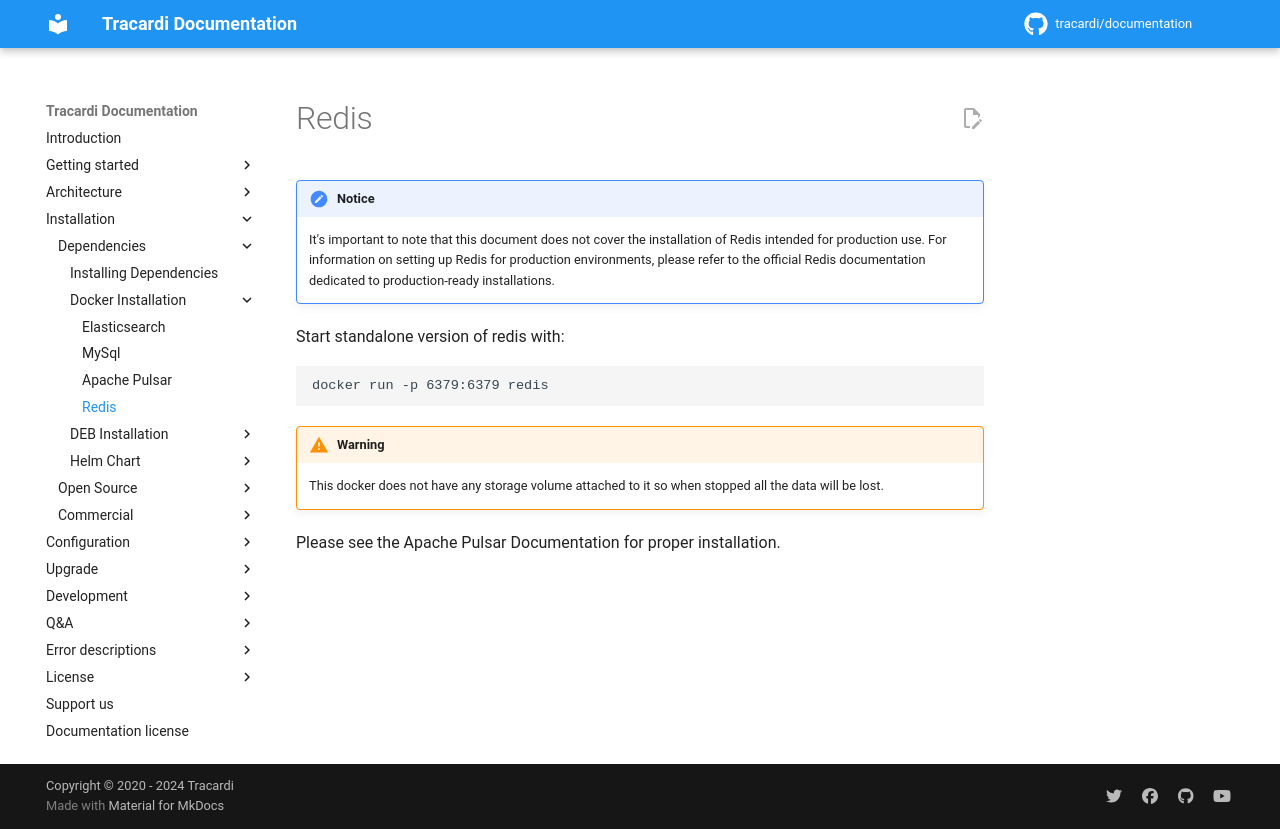

repository: Tracardi/documentation · page: 1.1.x/installation/dependencies/docker/redis/index.html · generator: mkdocs

# Redis

!!! Notice

    It's important to note that this document does not cover the installation of Redis intended for production use. For information on setting up Redis for production environments, please refer to the official Redis documentation dedicated to production-ready installations.



Start standalone version of redis with:

```
docker run -p 6379:6379 redis
```

!!! Warning

    This docker does not have any storage volume attached to it so when stopped all the data will be lost. 

Please see the Apache Pulsar Documentation for proper installation.
